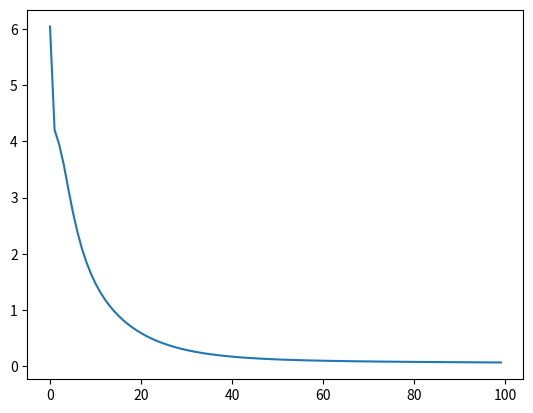

Write Python code to recreate this figure.
#!/usr/bin/env python

'''
ENPM 690 Spring 2020: Robot Learning
Homework 2: CMAC(1D Discrete)

Author:
[redacted]
Graduate Student in Robotics,
University of Maryland, College Park
'''
import matplotlib.pyplot as plt
import numpy as np

nDataPoints = 100
trainingDataSize = 70
testingDataSize = 30
nWeights = 35
g = 15
learningRate = 0.01
testing_error = []
nEpochs = 100

dataRange = 10
x = np.arange(0,dataRange,0.1)   # start,stop,step
y = np.sin(x)

trainingIndices = np.random.choice(np.arange(nDataPoints), size = 70, replace = False).tolist()
trainingIndices.sort()
trainingData = [[x[index], y[index]] for index in trainingIndices]


testingIndices = []

for i in np.arange(100):
	if i not in trainingIndices:
		testingIndices.append(i)

testingData = [[x[index], y[index]] for index in testingIndices]

# Initialize Weights for Mapping
weightArr = np.zeros(35).tolist()

perEpochData = []

for episode in range(nEpochs):
	errors = []
	predictedOutputs = []

	for index in range(trainingDataSize):
		ip = trainingData[index][0]
		desOutput = trainingData[index][1]

		# Find association window upper and lower limits for otput calculation
		associationCenter = int(nWeights*(ip/dataRange))
		if associationCenter - int(g/2) < 0:
			lower = 0
		else :
			lower = associationCenter - int(g/2)

		if associationCenter + int(g/2) > (nWeights-1):
			upper = nWeights-1
		else:
			upper = associationCenter + int(g/2)

		# Calculate output from Network
		predOutput = 0
		for i in range(lower, upper+1):
			predOutput = predOutput + weightArr[i]*ip

		predictedOutputs.append(predOutput)

		# Calculate Error
		error = desOutput - predOutput
		errors.append(error)

		# Update weights
		for i in range(lower, upper+1):
			weightArr[i] = weightArr[i] + learningRate*error/(upper+1-lower)

	perEpochData.append([predictedOutputs, errors, weightArr])

plt.plot(range(nEpochs), [sum(perEpochData[index][1]) for index in range(nEpochs)])
errors = []
predictedOutputs = []
for index in range(testingDataSize):
	ip = testingData[index][0]
	desOutput = testingData[index][1]

	# Find association window upper and lower limits for otput calculation
	associationCenter = int(nWeights*(ip/dataRange))
	if associationCenter - int(g/2) < 0:
		lower = 0
	else :
		lower = associationCenter - int(g/2)

	if associationCenter + int(g/2) > (nWeights-1):
		upper = nWeights-1
	else:
		upper = associationCenter + int(g/2)

	# Calculate output from Network
	predOutput = 0
	for i in range(lower, upper+1):
		predOutput = predOutput + weightArr[i]*ip

	predictedOutputs.append(predOutput)

	# Calculate Error
	error = desOutput - predOutput
	errors.append(error)

# plt.plot(x,y)
# plt.plot([testingData[index][0] for index in range(testingDataSize)], predictedOutputs)

mse = 0
for i in range(testingDataSize):
	mse += np.linalg.norm(y[testingIndices[i]] - predictedOutputs[i])

mse = mse/np.sqrt(testingDataSize)

print(mse)
# plt.plot(range(nEpochs), [sum(perEpochData[index][1]) for index in range(nEpochs)])
plt.show()
